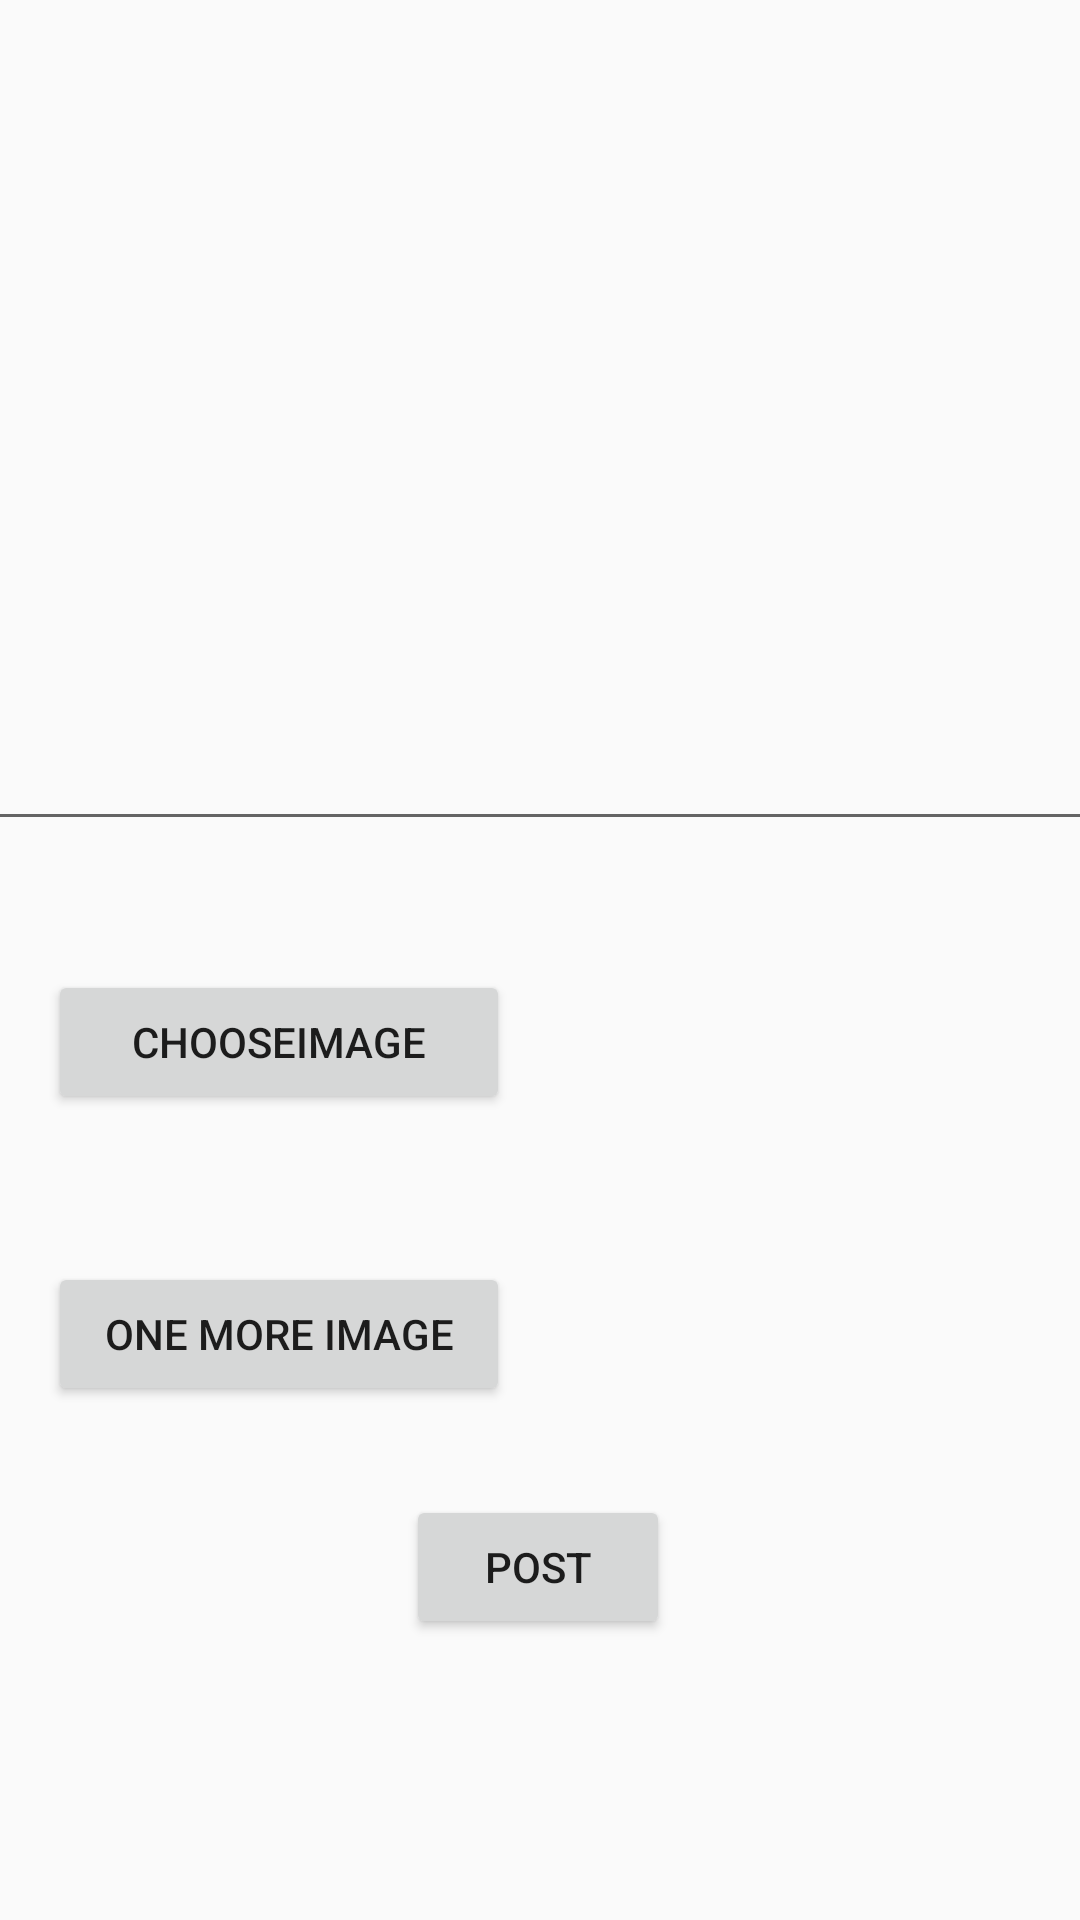

Layout XML and referenced resources for this Android screen:
<!-- AndroidManifest.xml: application theme AppTheme -->
<!-- res/layout/activity_new_post.xml -->
<?xml version="1.0" encoding="utf-8"?>
<androidx.constraintlayout.widget.ConstraintLayout xmlns:android="http://schemas.android.com/apk/res/android"
    xmlns:app="http://schemas.android.com/apk/res-auto"
    xmlns:tools="http://schemas.android.com/tools"
    android:layout_width="match_parent"
    android:layout_height="match_parent"

    tools:context=".ui.activity.NewPostActivity">

    <Button
        android:id="@+id/button_chooseImage2"
        android:layout_width="154dp"
        android:layout_height="48dp"
        android:text="One More Image"
        app:layout_constraintBottom_toBottomOf="parent"
        app:layout_constraintEnd_toEndOf="parent"
        app:layout_constraintHorizontal_bias="0.077"
        app:layout_constraintStart_toStartOf="parent"
        app:layout_constraintTop_toBottomOf="@+id/button_chooseImage"
        app:layout_constraintVertical_bias="0.224" />

    <ImageView
        android:id="@+id/selectedImage2"
        android:layout_width="100dp"
        android:layout_height="100dp"
        app:layout_constraintBottom_toBottomOf="parent"
        app:layout_constraintEnd_toEndOf="parent"
        app:layout_constraintHorizontal_bias="0.503"
        app:layout_constraintStart_toEndOf="@+id/button_chooseImage2"

        app:layout_constraintTop_toBottomOf="@+id/selectedImage"
        app:layout_constraintVertical_bias="0.106" />


    <EditText
        android:id="@+id/editText_postText"
        android:layout_width="370dp"
        android:layout_height="257dp"
        android:ems="10"
        android:gravity="start|top"
        android:inputType="textMultiLine"
        app:layout_constraintBottom_toBottomOf="parent"
        app:layout_constraintEnd_toEndOf="parent"
        app:layout_constraintHorizontal_bias="0.487"
        app:layout_constraintStart_toStartOf="parent"
        app:layout_constraintTop_toTopOf="parent"
        app:layout_constraintVertical_bias="0.061" />

    <Button
        android:id="@+id/button_chooseImage"
        android:layout_width="154dp"
        android:layout_height="48dp"
        android:text="ChooseImage"
        app:layout_constraintBottom_toBottomOf="parent"
        app:layout_constraintEnd_toEndOf="parent"
        app:layout_constraintHorizontal_bias="0.077"
        app:layout_constraintStart_toStartOf="parent"
        app:layout_constraintTop_toBottomOf="@+id/editText_postText"
        app:layout_constraintVertical_bias="0.138" />

    <Button
        android:id="@+id/button_sendPost"
        android:layout_width="wrap_content"
        android:layout_height="wrap_content"
        android:text="POST"
        app:layout_constraintBottom_toBottomOf="parent"
        app:layout_constraintEnd_toEndOf="parent"
        app:layout_constraintHorizontal_bias="0.498"
        app:layout_constraintStart_toStartOf="parent"
        app:layout_constraintTop_toBottomOf="@+id/button_chooseImage"
        app:layout_constraintVertical_bias="0.575" />

    <ImageView
        android:id="@+id/selectedImage"
        android:layout_width="100dp"
        android:layout_height="100dp"
        app:layout_constraintBottom_toBottomOf="parent"
        app:layout_constraintEnd_toEndOf="parent"
        app:layout_constraintStart_toEndOf="@+id/button_chooseImage"
        app:layout_constraintTop_toTopOf="parent"

        />
</androidx.constraintlayout.widget.ConstraintLayout>
<!-- resources referenced by this layout -->
<resources>
  <style name="AppTheme" parent="Theme.AppCompat.Light.DarkActionBar">
          
          <item name="colorPrimary">#C70632</item>
          <item name="colorPrimaryDark">#00574B</item>
          <item name="colorAccent">@color/colorAccent</item>
          <item name="android:statusBarColor">#C70632</item>
      </style>
  <color name="colorAccent">#D81B31</color>
</resources>
